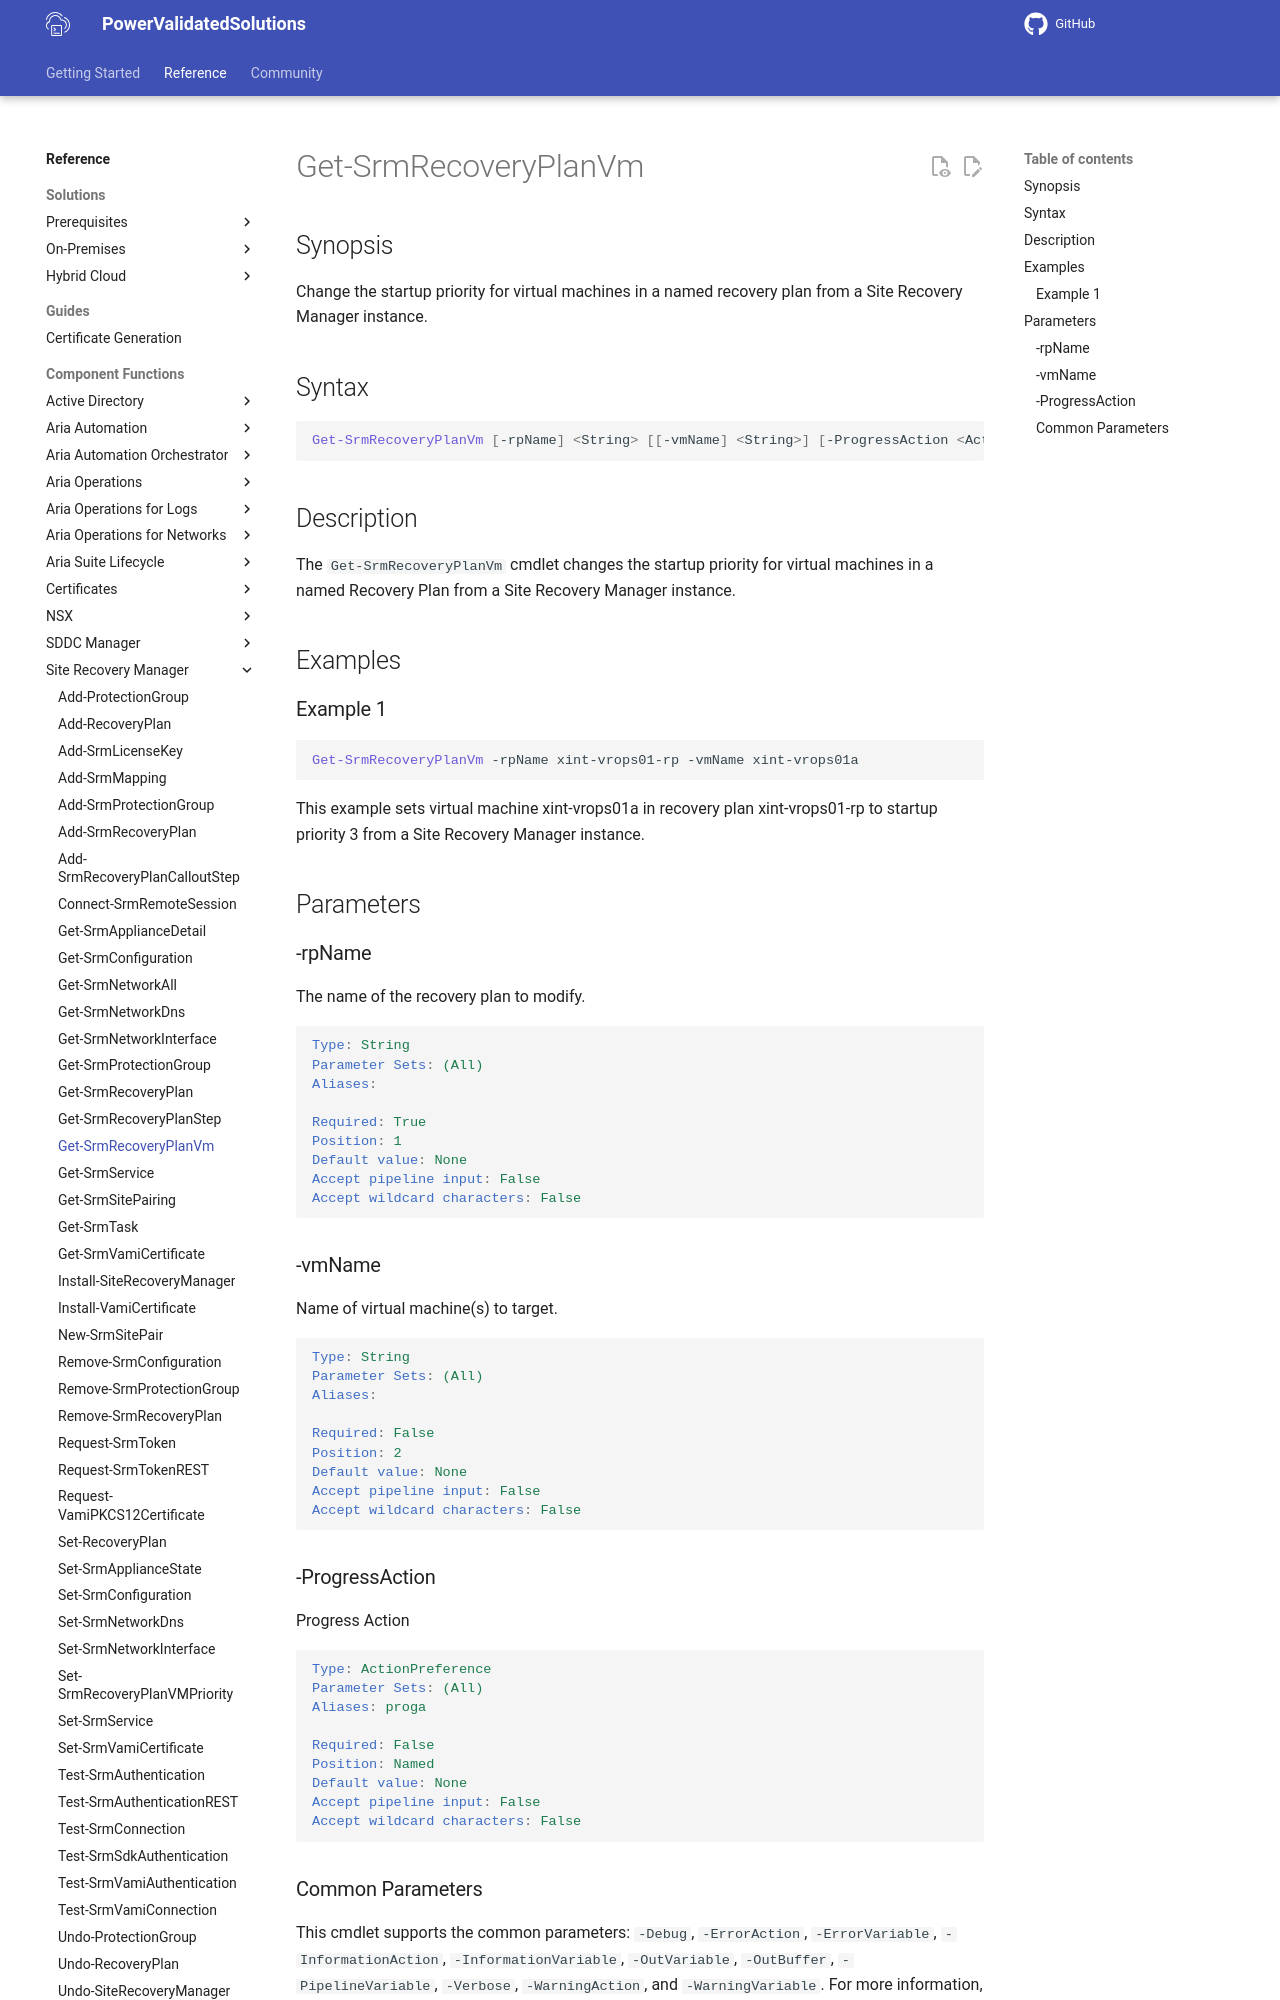

repository: vmware/power-validated-solutions-for-cloud-foundation · page: documentation/functions/site-recovery-manager/Get-SrmRecoveryPlanVm/index.html · generator: mkdocs

# Get-SrmRecoveryPlanVm

## Synopsis

Change the startup priority for virtual machines in a named recovery plan from a Site Recovery Manager instance.

## Syntax

```powershell
Get-SrmRecoveryPlanVm [-rpName] <String> [[-vmName] <String>] [-ProgressAction <ActionPreference>] [<CommonParameters>]
```

## Description

The `Get-SrmRecoveryPlanVm` cmdlet changes the startup priority for virtual machines in a named Recovery Plan from a Site Recovery Manager instance.

## Examples

### Example 1

```powershell
Get-SrmRecoveryPlanVm -rpName xint-vrops01-rp -vmName xint-vrops01a
```

This example sets virtual machine xint-vrops01a in recovery plan xint-vrops01-rp to startup priority 3 from a Site Recovery Manager instance.

## Parameters

### -rpName

The name of the recovery plan to modify.

```yaml
Type: String
Parameter Sets: (All)
Aliases:

Required: True
Position: 1
Default value: None
Accept pipeline input: False
Accept wildcard characters: False
```

### -vmName

Name of virtual machine(s) to target.

```yaml
Type: String
Parameter Sets: (All)
Aliases:

Required: False
Position: 2
Default value: None
Accept pipeline input: False
Accept wildcard characters: False
```
